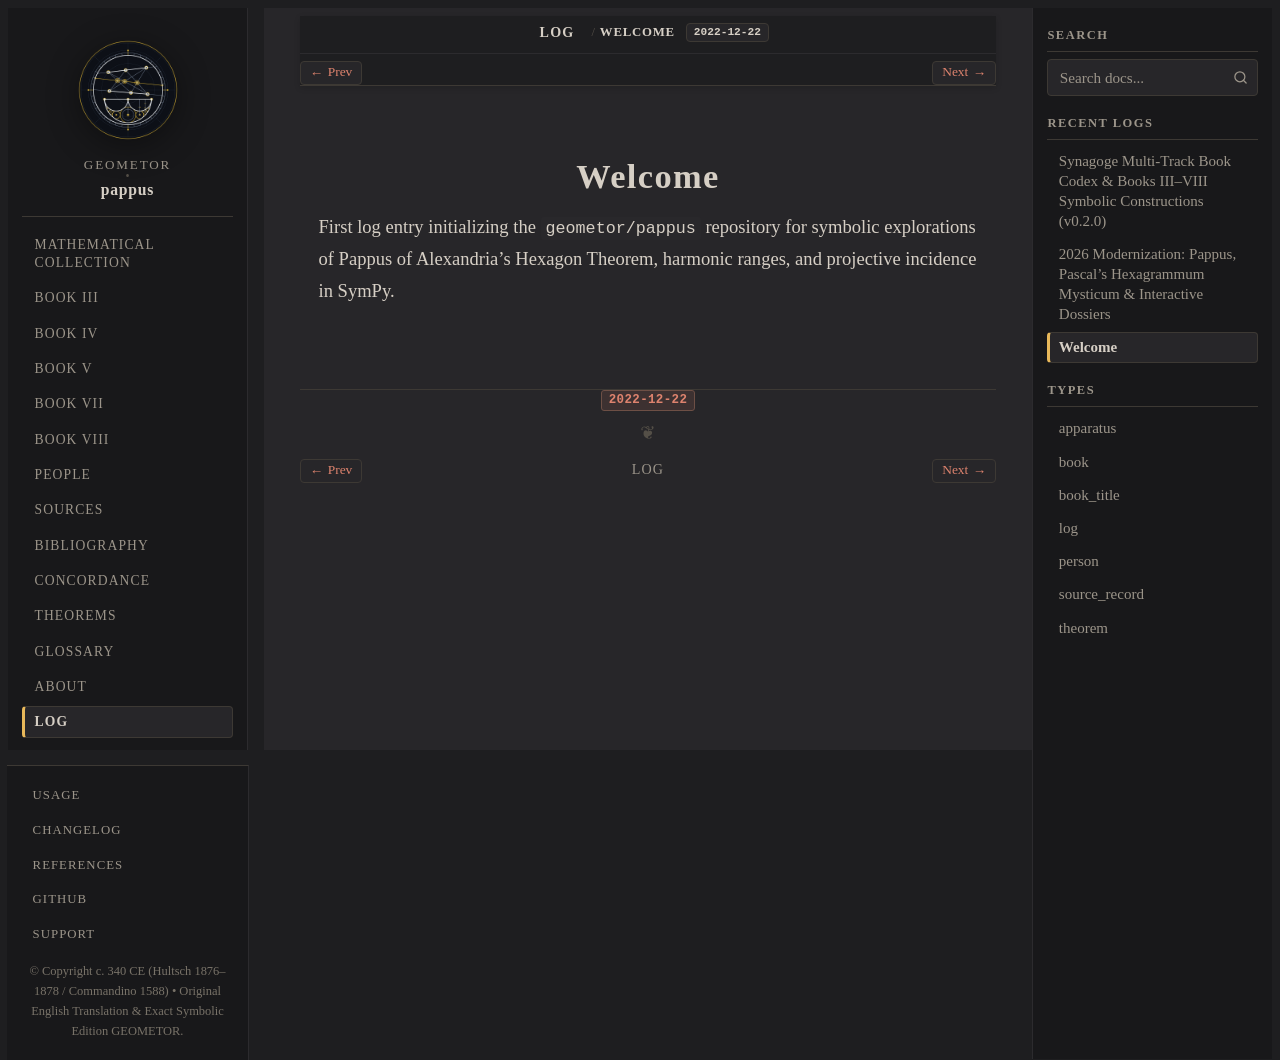

repository: geometor/pappus · page: log/22.356-152519.html · generator: sphinx

:date: 2022-12-22
:type: log
:summary: Initial repository scaffold for GEOMETOR Pappus projective geometry investigations.

Welcome
=======

First log entry initializing the ``geometor/pappus`` repository for symbolic explorations of
Pappus of Alexandria's Hexagon Theorem, harmonic ranges, and projective incidence in SymPy.
